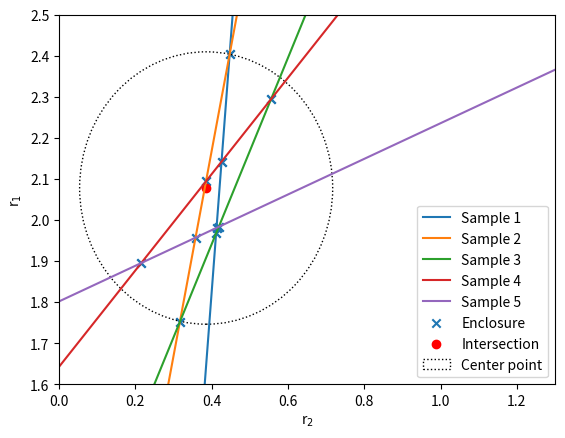
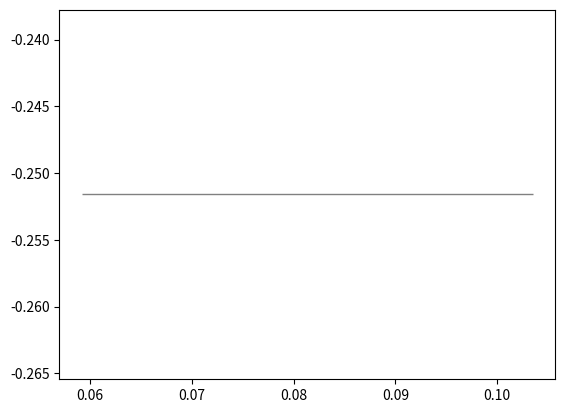

Write the Python code that produced these figures, in order. (Note: this script raises an exception after producing the figures.)
# -*- coding: utf-8 -*-
"""
Created on Mon Jul 19 11:41:10 2021

@author: yshub
"""

import numpy as np # For data manipulation
import matplotlib.pyplot as plt # For doing the plots
from copy import deepcopy
import math

M1M2={
"Sample1" : 0.185915063,
"Sample2" : 0.464787658,
"Sample3" : 0.929575316,
"Sample4" : 1.859150632,
"Sample5" : 4.647876579,
}

M2M1={
"Sample1" : 5.378800313,
"Sample2" : 2.151520125,
"Sample3" : 1.075760063,
"Sample4" : 0.537880031,
"Sample5" : 0.215152013,

      }

m1m2 ={
"Sample1" : 0.424929178,
"Sample2":1.079136691,
"Sample3":1.960784314,
"Sample4":4.054054054,
"Sample5":9.375,
}

m2m1 = { 
"Sample1" : 2.353333333,
"Sample2" : 0.926666667,
"Sample3" : 0.51,
"Sample4" : 0.246666667,
"Sample5" : 0.106666667,

        }
M1={
"Sample1" : 0.017455593,
"Sample2" : 0.034911186,
"Sample3" : 0.043638982,
"Sample4" : 0.052366779,
"Sample5" : 0.043638982,
}

M2={
"Sample1" : 0.093890149,
"Sample2" : 0.075112119,
"Sample3" : 0.046945074,
"Sample4" : 0.028167045,
"Sample5" : 0.009389015,
}

m1= {
"Sample1" : 0.298210736,
"Sample2" : 0.519031142,
"Sample3" : 0.662251656,
"Sample4" : 0.802139037,
"Sample5" : 0.903614458,
     }

m2= {
"Sample1" :0.701789264,
"Sample2" :0.480968858,
"Sample3" :0.337748344,
"Sample4" :0.197860963,
"Sample5" :0.096385542,
     }

def getintersection(b1, b2, m1, m2):
    xi = (b1-b2) / (m2-m1)
    yi = m1 * xi + b1
    return (xi, yi)

fig, ax = plt.subplots()
x = np.linspace(-10, 10, 2)
functions = []
m = []
b = []
for i in range(1,6):
    mi = m1m2["Sample"+str(i)]*(M2M1["Sample"+str(i)])**2
    bi = (M2M1["Sample"+str(i)]*(m1m2["Sample"+str(i)]-1))
    fx = mi*x + bi
    
    m.append(mi)
    b.append(bi)
    
    plt.xlim(0, 1.3)
    plt.ylim(1.6, 2.5)

    plt.plot(x, fx)
    print(fx)
    functions.append(fx)

intersections_x = [ ]
intersections_y = [ ]
unique_intersections = { }

for index, mi in enumerate(m):
    others_m = deepcopy(m)
    others_m.pop(index)
    others_b = deepcopy(b)
    others_b.pop(index)
    for i, o in enumerate(others_m):
        tx, ty = getintersection(b[index], others_b[i], m[index], others_m[i])
        intersections_x.append(tx)
        intersections_y.append(ty)
        unique_intersections["x"+str(round(tx,6))+"y"+str(round(ty, 6))]={"x":tx, "y":ty}
      
unique_intersections_x_y = list(unique_intersections.values())

plt.scatter(intersections_x, intersections_y, marker='x')
ax.set_xlabel("r$_2$")
ax.set_ylabel("r$_1$")

center=(max(intersections_x)+min(intersections_x))/2., (max(intersections_y)+min(intersections_y))/2
plt.scatter(center[0],center[1], color='r')
radius = ((max(intersections_y) - center[1])**2 + (intersections_x[0]-center[0])**2 )**0.5
circle1 = plt.Circle((center[0], center[1]),radius, color='k', linestyle='dotted',  fill=False)
ax.add_patch(circle1)
print("r2:", center[0], "r1: ", center[1])

legend=["Sample 1", "Sample 2", "Sample 3", "Sample 4", "Sample 5", "Enclosure", "Intersection", "Center point"]
ax.legend(legend)

fig.savefig('mayo', bbox_inches='tight', dpi=300, transparent=False)

distances = []
errors = []
for index, x in enumerate(unique_intersections):
    dist = math.hypot(center[0] - unique_intersections_x_y[index]["x"], center[1] - unique_intersections_x_y[index]["y"] )
    error = abs(dist)- radius
    error = abs(error)
    distances.append(dist)
    errors.append(error)

mean_error = np.mean(errors)

#%%###############        Ross and Lewis
ross_array_x = [ ]
ross_array_y =[ ]
fig2, ax2 = plt.subplots()

xerrlist = [0.022152007,
0.046776389,
0.116158368,
0.306536397,
1.476875822,
]
yerrlist = [-0.06852039,
0.007964344,
0.120058199,
0.503551842,
2.661179745,
]

for i in range(1,6):
    x = (M1M2["Sample"+str(i)])**2*m2m1["Sample"+str(i)]
    y = M1M2["Sample"+str(i)]*(1-m2m1["Sample"+str(i)])
    ross_array_x.append(x)
    ross_array_y.append(y)
    
    # xerr = abs(0.1*x)
    # xerrlist.append(xerr)
    # yerr = abs(0.5*y)
    # yerrlist.append(yerr)

ross_array_x = np.asarray(ross_array_x)
ross_array_y = np.asarray(ross_array_y)
#obtain m (slope) and b(intercept) of linear regression line
m, b = np.polyfit(ross_array_x, ross_array_y, 1)
print('m:', m, 'b:', b)

for i, (xerr, yerr) in enumerate(zip(xerrlist, yerrlist)):
    ax2.errorbar(ross_array_x[i],ross_array_y[i], xerr=xerrlist[i], yerr=yerrlist[i], ecolor='gray', elinewidth=1, capthick=2)
    print("xerr:", xerr)
    print("yerr", yerr)


#add linear regression line to scatterplot 
x2 = np.linspace(0,4,2)
plt.xlim(0,4)
plt.plot(x2, m*x2+b, linestyle='dotted', color='k')
plt.scatter(ross_array_x,ross_array_y, color='red', marker='x')


legend2 = ["Linear regression: $y=1,976x - 0.375$", "Samples"]
ax2.legend(legend2)
ax2.set_xlabel("[M$_1]^2$/[M$_2]^2\cdot $m$_2/$m$_1$")
ax2.set_ylabel("[M$_1]$/[M$_2]\cdot ($1-m$_2/$m$_1$)")
fig2.savefig('Ross', bbox_inches='tight', dpi=300, transparent=False)

#%%############# copolymersiation diagram
#######    https://blog.finxter.com/np-polyfit/
fig3, ax3 = plt.subplots()
x2 = np.linspace(0,1, 2 )
y2 = np.linspace(0,1, 2 )
x_codiagram = [0]
y_codiagram = [0]

xerrlist_2 = [0,0.002688974,
0.006068397,
0.013949821,
0.031918468,
0.132354751, 0
]
yerrlist_2 = [0, 0.056335922,
0.078005277,
0.114926633,
0.212595751,
0.473569277, 0
]


for i in range(1,6):
    x = (M1["Sample"+str(i)]/(M1["Sample"+str(i)]+M2["Sample"+str(i)]) )
    y = (m1["Sample"+str(i)]/(m1["Sample"+str(i)]+m2["Sample"+str(i)]) )
    x_codiagram.append(x)
    y_codiagram.append(y)
    
    # xerr = abs(0.1*x)
    # xerrlist_2.append(xerr)
    # yerr = abs(0.1*y)
    # yerrlist_2.append(yerr)
    
x_codiagram.append(1)
y_codiagram.append(1)

for i, (xerr, yerr) in enumerate(zip(xerrlist_2, yerrlist_2)):
    ax3.errorbar(x_codiagram[i],y_codiagram[i], xerr=xerrlist_2[i], yerr=yerrlist_2[i], ecolor='gray', elinewidth=1, capthick=2)
    print("xerr_2:", xerr)
    print("yerr_2", yerr)
    
ax3.scatter(x_codiagram,y_codiagram, color="r", marker="x")
ax3.plot(x2, y2, color="orange")  
# ax3.plot(x_codiagram,y_codiagram, linestyle="solid")
fit = np.polyfit(np.asarray(x_codiagram), np.asarray(y_codiagram), 2)
a = fit[0]
b = fit[1]
c = fit[2]
fit_equation = a * np.square(np.asarray(x_codiagram)) + b * np.asarray(x_codiagram) + c

plt.plot(np.asarray(x_codiagram), fit_equation, linestyle='dotted', color='k')

ax3.set_xlabel("M$_1$/(M$_1$+M$_2$)")
ax3.set_ylabel("m$_1$/(m$_1$+m$_2$)")
ax3.set_xlim(0,1)
ax3.set_ylim(0,1)

legend3 = ["ideal azeotrope, $r_1$ = $r_2$ = 1", "guidance for the eye", "M1, $r_1$ = 2.08"]
ax3.legend(legend3)
fig3.savefig('Copolydiagram', bbox_inches='tight', dpi=300, transparent=False)


#%%##### Q, e
fig4, ax4 = plt.subplots()

# qe = {
# "MMA exp." : [0.73281289 ,	-1.296463646],
# "MMA lit."	:[0.78,	0.4],
# "Styrol":	[1,	-0.8],
# "Acrylonitrile":	[0.48,	1.23],
# "1,3-Butadiene":	[1.7,	-0.5], 
# "Isobutylen" : [0.023, -1.2],
# "Isoprene" : [1.99, -0.55],
# "Maleic anhydride" , [0.86, 3.69]
#}

qe = {
"2":	[0.78,	0.4],
"3"	:[1,	-0.8],
"4":	[0.48,	1.23],
"5":	[1.7,	-0.5], 
"6" : [0.023, -1.2],
# "7": [1.99, -0.55],
"7" : [0.86, 3.69],
}

plt.scatter(0.73281289 , -1.296463646, marker = "x")
plt.text(0.73281289 , -1.296463646-.35, "MMA exp.")
legend4 = ["Quadrant separation linie", "MMA exp.", "MMA lit.", "Styrol",
           "Acrylonitrile", "1,3-Butadiene", "Isobutylen", #"Isoprene", 
           "Maleic anhydride"]
for i in range(2,8):
    plt.scatter(qe[str(i)][0], qe[str(i)][1])
    plt.text(qe[str(i)][0], qe[str(i)][1]-.35, legend4[i])

ax4.set_xlabel("Q")
ax4.set_ylabel("e")
ax4.set_xlim(-.5,2.5)
ax4.set_ylim(-2,4)

legend4 = ["Quadrant separation linie", "MMA exp.", "MMA lit.", "Styrol",
           "Acrylonitrile", "1,3-Butadiene", "Isobutylen","Isoprene", "Maleic anhydride"]
ax4.axvline(x=0.35, linestyle = "dotted")
# ax4.legend(legend4)

ax4.axhline(y=0, color= "k", linewidth=1)
fig4.savefig('qe-diagram', bbox_inches='tight', dpi=300, transparent=False)